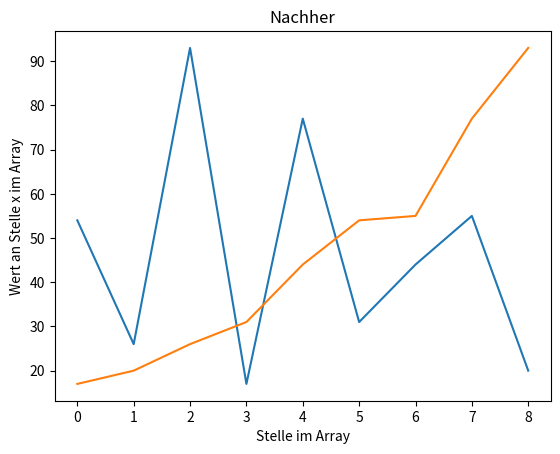

This chart was generated by the following Python code:
import matplotlib.pyplot as plt


def merge_sort(numbers):
    """
    Sorts a list of numbers in ascending order using merge sort algorithm.

    Parameters:
        numbers (list): List of integers to sort. Modified in place.

    Returns:
        None
    """
    if len(numbers) <= 1:
        return

    mid_index = len(numbers) // 2
    left = numbers[:mid_index]
    right = numbers[mid_index:]

    merge_sort(left)
    merge_sort(right)

    left_index = 0
    right_index = 0
    merged_index = 0

    while left_index < len(left) and right_index < len(right):
        if left[left_index] <= right[right_index]:
            numbers[merged_index] = left[left_index]
            left_index += 1
        else:
            numbers[merged_index] = right[right_index]
            right_index += 1
        merged_index += 1

    while left_index < len(left):
        numbers[merged_index] = left[left_index]
        left_index += 1
        merged_index += 1

    while right_index < len(right):
        numbers[merged_index] = right[right_index]
        right_index += 1
        merged_index += 1
        
if __name__ == "__main__":
    sample_list = [54, 26, 93, 17, 77, 31, 44, 55, 20]

    plt.plot(range(len(sample_list)), sample_list)
    plt.title("Vorher")
    plt.xlabel("Stelle im Array")
    plt.ylabel("Wert an Stelle x im Array")
    plt.show()

    merge_sort(sample_list)

    plt.plot(range(len(sample_list)), sample_list)
    plt.title("Nachher")
    plt.xlabel("Stelle im Array")
    plt.ylabel("Wert an Stelle x im Array")
    plt.show()

